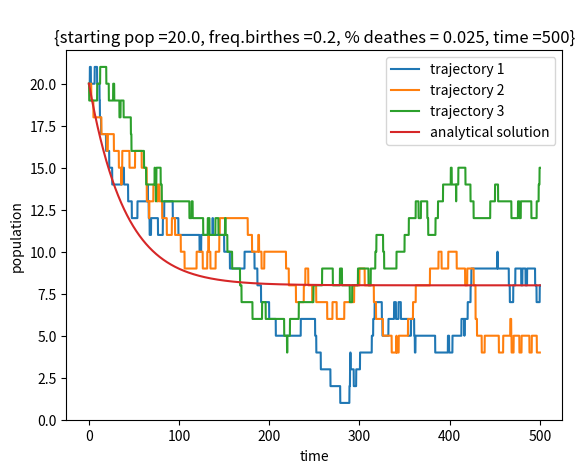

Here is the Python script that generated this plot:
import numpy as np
import numpy.random as npr
from math import log,exp,sqrt
import matplotlib.pyplot as plt
import scipy.interpolate as intp

beta_birth, k0, N0 = 0.2, 0.025, 20.0

def wait_time(mi):
    return  -(1/mi)*log(npr.rand())

def xi1( beta_birth, k0, pop):
    return beta_birth / ( beta_birth + k0 * pop)
# xi2 = 1 - xi1

def simul_correction( trajectory, epsilon=1e-6 ):
    corrected_trajectory = [ trajectory[0] ]
    for i in range(1,len(trajectory)):
        corrected_trajectory.append(
            [ trajectory[i][0] - epsilon, trajectory[i-1][1] ]
            )
        corrected_trajectory.append( trajectory[i] )
    return corrected_trajectory

def simulation( N0, t0, t_end, beta_birth, k0, popul_Integer = True ):
    pop = N0
    trajectory = [ [t0, pop] ]
    t = t0 + wait_time(beta_birth)
    while t < t_end and pop > 0:
        if npr.rand() < xi1( beta_birth, k0, pop):          # narodziny
            if popul_Integer:
                pop += 1                # integer case (default)
            else:
                pop += beta_birth       # float case
        else:                                               # śmierć
            if popul_Integer:
                pop -= 1                # integer case (default)
            else:
                pop = (1 - k0) * pop    # float case
        trajectory.append( [ t, pop ] )
        t += wait_time(beta_birth)
    trajectory.append( [ t_end, pop ] )
    return simul_correction( trajectory )

def graphic_trajectory( trajectory, ls ):
    coordsX = [ tr[0] for tr in trajectory ]
    coordsY = [ tr[1] for tr in trajectory ]
    f = intp.interp1d( coordsX, coordsY )
    fls = [ f(t) for t in ls ]
    return fls

def analyticalSolution( t, N0, beta_birth, k0 ):
    return exp(-t*k0) * ( N0 - beta_birth / k0 ) + beta_birth / k0

def infoString( N0, beta_birth, k0, t0, t_end ):
    return( "\n{starting pop =" + str(N0) + ", freq.birthes =" + str(beta_birth)
            + ", % deathes = " + str(k0) + ", time =" + str(t_end-t0) +"}" )

def plotDrawing( numPlots, lsX, lsY, labels, title="",
                 legend="upper right", xlabel="time", ylabel="population"):
    for i in range(numPlots):
        plt.plot( lsX, lsY[i], label = labels[i] )
    plt.legend(loc=legend)
    plt.xlabel(xlabel)
    plt.ylabel(ylabel)
    plt.title( title ) 
    #plt.show()
    return plt.show()

########
beta_birth, k0, N0 = 0.2, 0.025, 20.0
t0, t_end = 0, 500

nr_trajectories, trajectories = 3, []
for i in range(nr_trajectories):
    trajectories.append( simulation( N0, t0, t_end, beta_birth, k0 ) )

ls = np.linspace( t0, t_end, 10001)
als = [ analyticalSolution( t, N0, beta_birth, k0 ) for t in ls]
fls, labels = [], []
for i in range(nr_trajectories):
    fls.append( graphic_trajectory( trajectories[i], ls ) )
    labels.append( "trajectory "+str(i+1) )
fls.append( als )
labels.append( "analytical solution" )
plotDrawing( numPlots = nr_trajectories + 1, lsX = ls, lsY = fls,
             labels = labels,
             title = infoString( N0, beta_birth, k0, t0, t_end )
             )





